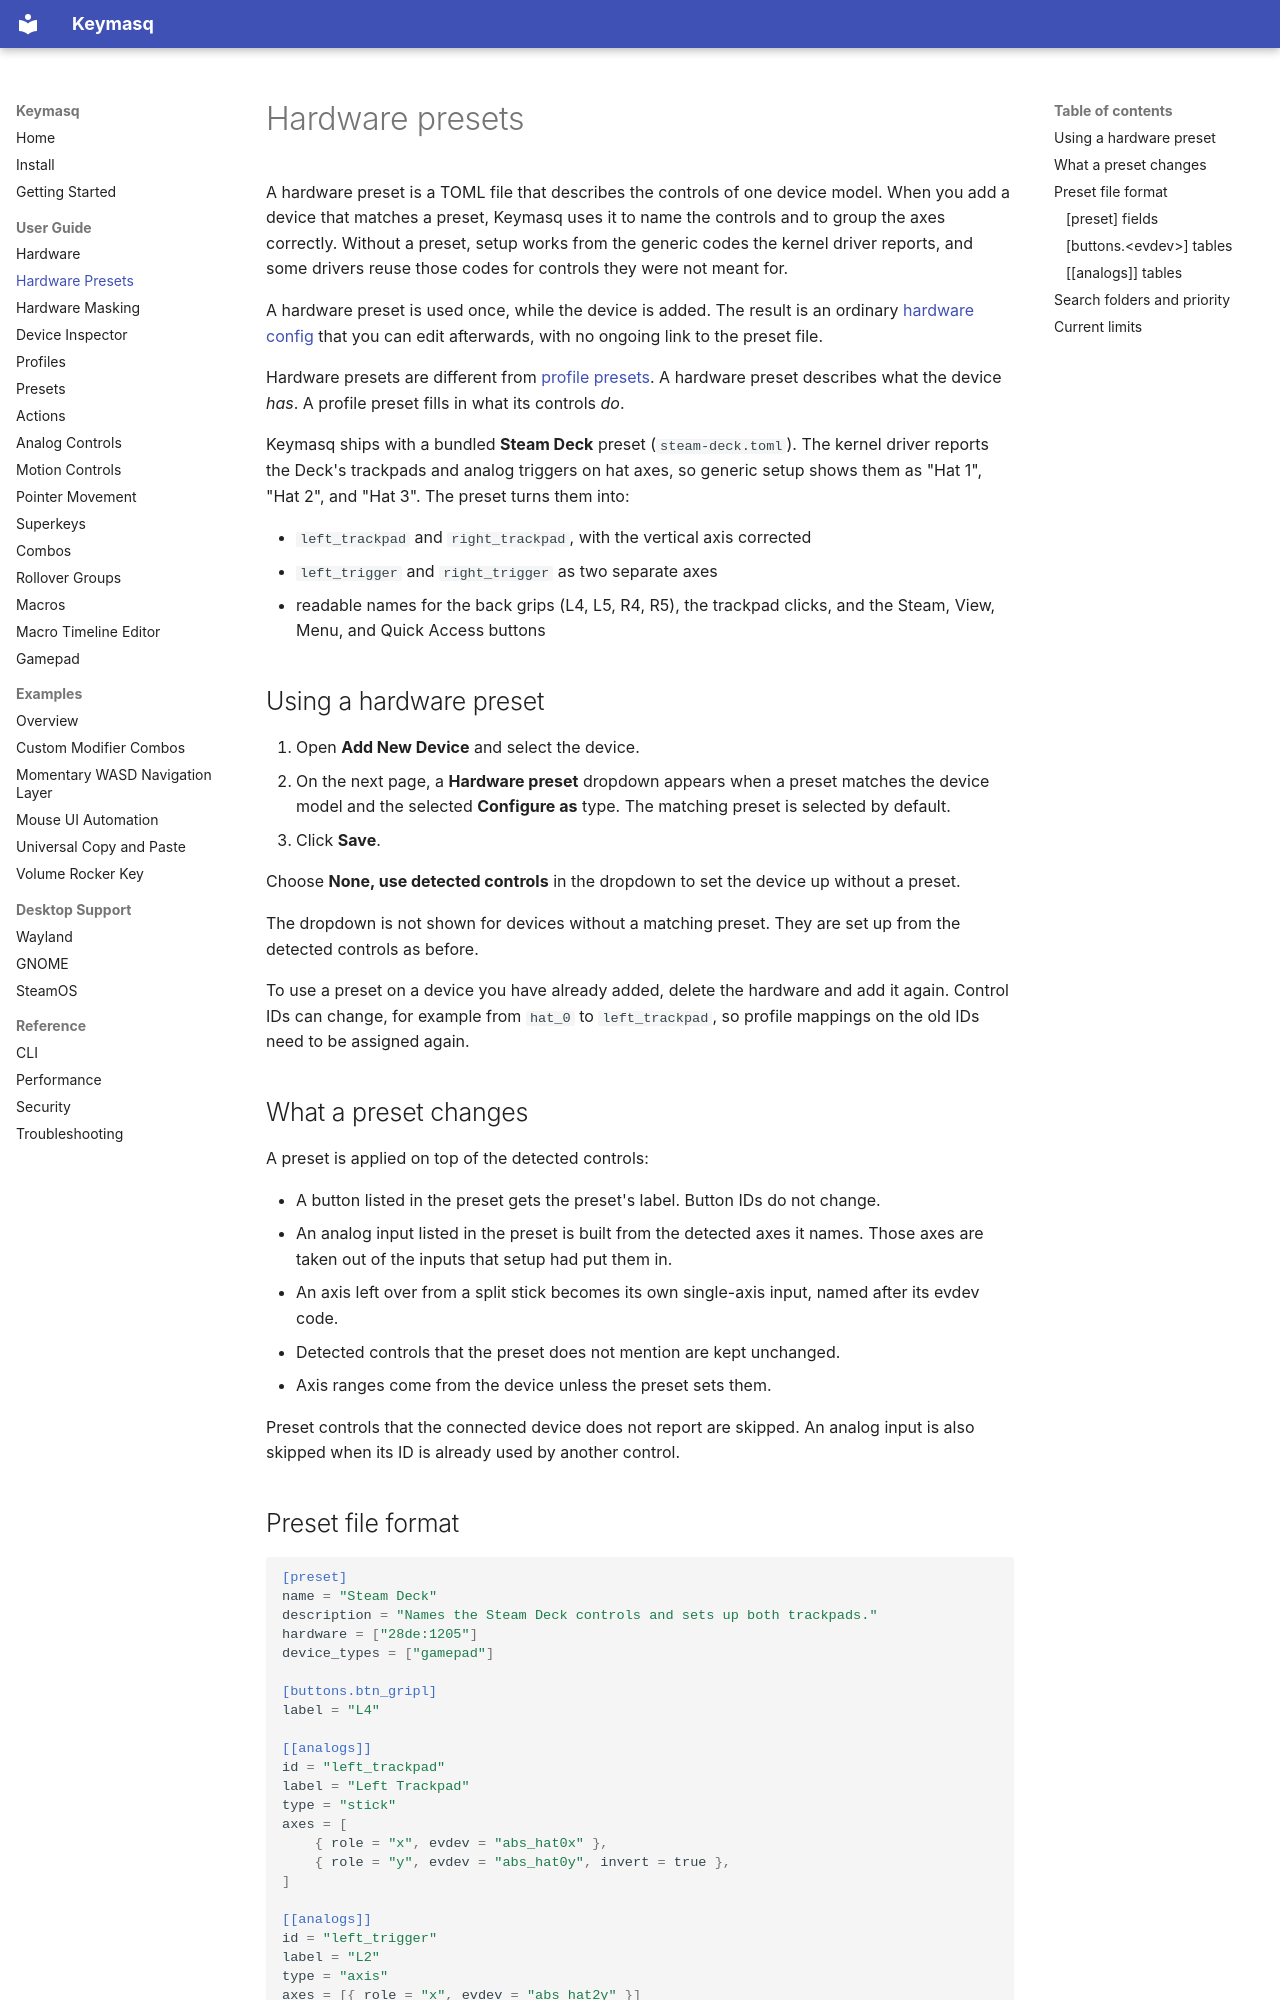

repository: nyrda/keymasq · page: hardware-presets/index.html · generator: mkdocs

# Hardware presets

A hardware preset is a TOML file that describes the controls of one device
model. When you add a device that matches a preset, Keymasq uses it to name the
controls and to group the axes correctly. Without a preset, setup works from
the generic codes the kernel driver reports, and some drivers reuse those codes
for controls they were not meant for.

A hardware preset is used once, while the device is added. The result is an
ordinary [hardware config](hardware.md) that you can edit afterwards, with no
ongoing link to the preset file.

Hardware presets are different from [profile presets](presets.md). A hardware
preset describes what the device *has*. A profile preset fills in what its
controls *do*.

Keymasq ships with a bundled **Steam Deck** preset (`steam-deck.toml`). The
kernel driver reports the Deck's trackpads and analog triggers on hat axes, so
generic setup shows them as "Hat 1", "Hat 2", and "Hat 3". The preset turns
them into:

- `left_trackpad` and `right_trackpad`, with the vertical axis corrected
- `left_trigger` and `right_trigger` as two separate axes
- readable names for the back grips (L4, L5, R4, R5), the trackpad clicks, and
  the Steam, View, Menu, and Quick Access buttons

## Using a hardware preset

1. Open **Add New Device** and select the device.
2. On the next page, a **Hardware preset** dropdown appears when a preset
   matches the device model and the selected **Configure as** type. The
   matching preset is selected by default.
3. Click **Save**.

Choose **None, use detected controls** in the dropdown to set the device up
without a preset.

The dropdown is not shown for devices without a matching preset. They are set
up from the detected controls as before.

To use a preset on a device you have already added, delete the hardware and
add it again. Control IDs can change, for example from `hat_0` to
`left_trackpad`, so profile mappings on the old IDs need to be assigned again.

## What a preset changes

A preset is applied on top of the detected controls:

- A button listed in the preset gets the preset's label. Button IDs do not
  change.
- An analog input listed in the preset is built from the detected axes it
  names. Those axes are taken out of the inputs that setup had put them in.
- An axis left over from a split stick becomes its own single-axis input,
  named after its evdev code.
- Detected controls that the preset does not mention are kept unchanged.
- Axis ranges come from the device unless the preset sets them.

Preset controls that the connected device does not report are skipped. An
analog input is also skipped when its ID is already used by another control.
